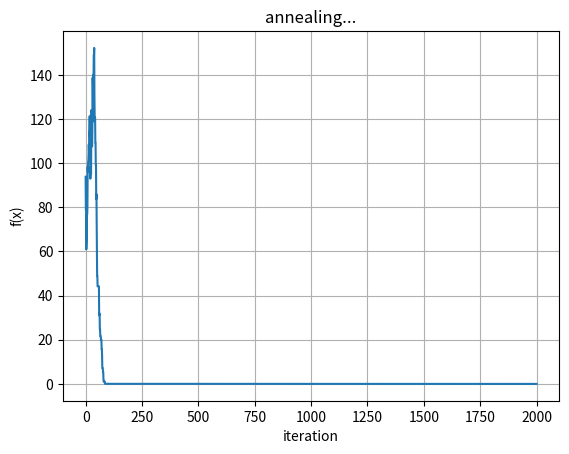

This figure's Python source:
import math
import random
import numpy as np
import matplotlib.pyplot as plt

def f(x: np.ndarray):
    return np.sum((2 * x - 6.8499) ** 2)

def noisy_f(x: np.ndarray):
    noise = np.random.normal(0, 0.1)
    return f(x) + noise

def A(x: np.ndarray, i: int):
    step_size = 0.5
    return x + np.random.uniform(-step_size, step_size, size=x.shape)


def get_temperature(type="exp", **kwargs):
    if type == "exp":
        T0 = kwargs.get("T0", 10.0)
        alpha = kwargs.get("alpha", 0.99)
        return lambda n: T0 * (alpha ** n)

    elif type == "log":
        T0 = kwargs.get("T0", 10.0)
        c = kwargs.get("c", 2.0)
        return lambda n: T0 / math.log(n + c)

    elif type == "poly":
        T0 = kwargs.get("T0", 10.0)
        p = kwargs.get("p", 1.5)
        return lambda n: T0 / ((1 + n) ** p)


def annealing(f, x0, A, temp, max_iters=2000):
    x = np.copy(x0)
    f_x = f(x)
    best_x = np.copy(x)
    best_fx = f_x

    sequence = [f_x]

    for n in range(1, max_iters + 1):
        T = temp(n)
        if T <= 0:
            break

        x_new = A(x, n)
        fx_new = f(x_new)
        delta = fx_new - f_x

        if delta < 0 or random.random() < math.exp(-delta / T):
            x = x_new
            f_x = fx_new
            if f_x < best_fx:
                best_x = np.copy(x)
                best_fx = f_x

        sequence.append(f_x)

    return best_x, best_fx, sequence


if __name__ == "__main__":
    dim = 2
    x0 = np.zeros(dim)

    temp_fn = get_temperature(type="exp", T0=1000.0, alpha=0.9)
    best_x, best_fx, history = annealing(
        f=f,
        x0=x0,
        A=A,
        temp=temp_fn,
        max_iters=2000
    )

    print(f"Best x: {best_x}, f(x): {best_fx:.4f}")

    plt.plot(history)
    plt.xlabel("iteration")
    plt.ylabel("f(x)")
    plt.title("annealing...")
    plt.grid(True)
    plt.show()
